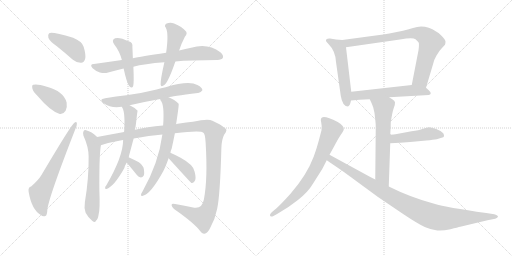
t = 0.00 s
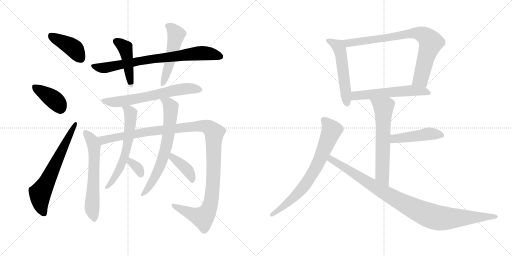
t = 3.02 s
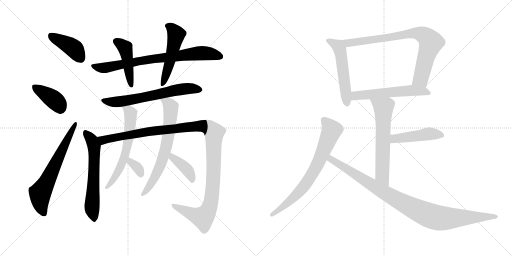
t = 6.03 s
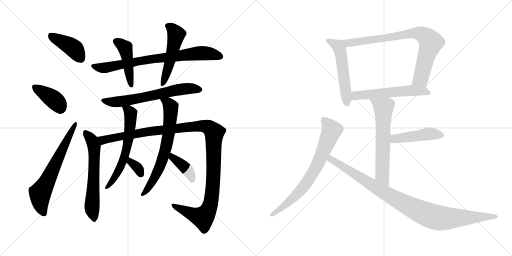
t = 9.05 s
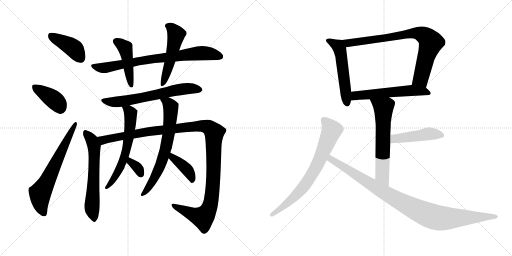
t = 12.07 s
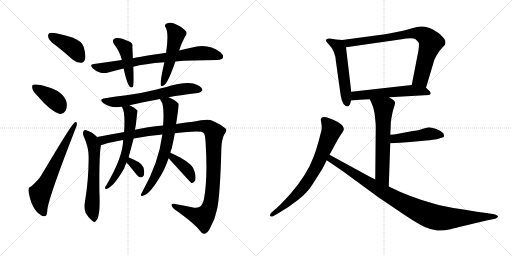
t = 15.09 s

The animated SVG that drew these frames (rendered in a browser with its animation timeline set to each time). Animation: 20 CSS @keyframes rules; one cycle of 15.09 s.

<svg version="1.1" viewBox="0 0 2048 1024" xmlns="http://www.w3.org/2000/svg">
  <g stroke="lightgray" stroke-dasharray="1,1" stroke-width="1" transform="scale(4, 4)">
    <line x1="0" y1="0" x2="256" y2="256"></line>
    <line x1="256" y1="0" x2="0" y2="256"></line>
    <line x1="128" y1="0" x2="128" y2="256"></line>
    <line x1="0" y1="128" x2="256" y2="128"></line>
    <line x1="256" y1="0" x2="512" y2="256"></line>
    <line x1="512" y1="0" x2="256" y2="256"></line>
    <line x1="384" y1="0" x2="384" y2="256"></line>
    <line x1="256" y1="128" x2="512" y2="128"></line>
  </g>
<g transform="scale(1, -1) translate(0, -850)">
   <style type="text/css">
    @keyframes keyframes0 {
      from {
       stroke: black;
       stroke-dashoffset: 412;
       stroke-width: 128;
       }
       57% {
       animation-timing-function: step-end;
       stroke: black;
       stroke-dashoffset: 0;
       stroke-width: 128;
       }
       to {
       stroke: black;
       stroke-width: 1024;
       }
       }
       #make-me-a-hanzi-animation-0 {
         animation: keyframes0 0.585286s both;
         animation-delay: 0.000000s;
         animation-timing-function: linear;
       }
    @keyframes keyframes1 {
      from {
       stroke: black;
       stroke-dashoffset: 391;
       stroke-width: 128;
       }
       56% {
       animation-timing-function: step-end;
       stroke: black;
       stroke-dashoffset: 0;
       stroke-width: 128;
       }
       to {
       stroke: black;
       stroke-width: 1024;
       }
       }
       #make-me-a-hanzi-animation-1 {
         animation: keyframes1 0.568197s both;
         animation-delay: 0.585286s;
         animation-timing-function: linear;
       }
    @keyframes keyframes2 {
      from {
       stroke: black;
       stroke-dashoffset: 649;
       stroke-width: 128;
       }
       68% {
       animation-timing-function: step-end;
       stroke: black;
       stroke-dashoffset: 0;
       stroke-width: 128;
       }
       to {
       stroke: black;
       stroke-width: 1024;
       }
       }
       #make-me-a-hanzi-animation-2 {
         animation: keyframes2 0.778158s both;
         animation-delay: 1.153483s;
         animation-timing-function: linear;
       }
    @keyframes keyframes3 {
      from {
       stroke: black;
       stroke-dashoffset: 772;
       stroke-width: 128;
       }
       72% {
       animation-timing-function: step-end;
       stroke: black;
       stroke-dashoffset: 0;
       stroke-width: 128;
       }
       to {
       stroke: black;
       stroke-width: 1024;
       }
       }
       #make-me-a-hanzi-animation-3 {
         animation: keyframes3 0.878255s both;
         animation-delay: 1.931641s;
         animation-timing-function: linear;
       }
    @keyframes keyframes4 {
      from {
       stroke: black;
       stroke-dashoffset: 451;
       stroke-width: 128;
       }
       59% {
       animation-timing-function: step-end;
       stroke: black;
       stroke-dashoffset: 0;
       stroke-width: 128;
       }
       to {
       stroke: black;
       stroke-width: 1024;
       }
       }
       #make-me-a-hanzi-animation-4 {
         animation: keyframes4 0.617025s both;
         animation-delay: 2.809896s;
         animation-timing-function: linear;
       }
    @keyframes keyframes5 {
      from {
       stroke: black;
       stroke-dashoffset: 513;
       stroke-width: 128;
       }
       63% {
       animation-timing-function: step-end;
       stroke: black;
       stroke-dashoffset: 0;
       stroke-width: 128;
       }
       to {
       stroke: black;
       stroke-width: 1024;
       }
       }
       #make-me-a-hanzi-animation-5 {
         animation: keyframes5 0.667480s both;
         animation-delay: 3.426921s;
         animation-timing-function: linear;
       }
    @keyframes keyframes6 {
      from {
       stroke: black;
       stroke-dashoffset: 646;
       stroke-width: 128;
       }
       68% {
       animation-timing-function: step-end;
       stroke: black;
       stroke-dashoffset: 0;
       stroke-width: 128;
       }
       to {
       stroke: black;
       stroke-width: 1024;
       }
       }
       #make-me-a-hanzi-animation-6 {
         animation: keyframes6 0.775716s both;
         animation-delay: 4.094401s;
         animation-timing-function: linear;
       }
    @keyframes keyframes7 {
      from {
       stroke: black;
       stroke-dashoffset: 617;
       stroke-width: 128;
       }
       67% {
       animation-timing-function: step-end;
       stroke: black;
       stroke-dashoffset: 0;
       stroke-width: 128;
       }
       to {
       stroke: black;
       stroke-width: 1024;
       }
       }
       #make-me-a-hanzi-animation-7 {
         animation: keyframes7 0.752116s both;
         animation-delay: 4.870117s;
         animation-timing-function: linear;
       }
    @keyframes keyframes8 {
      from {
       stroke: black;
       stroke-dashoffset: 1208;
       stroke-width: 128;
       }
       80% {
       animation-timing-function: step-end;
       stroke: black;
       stroke-dashoffset: 0;
       stroke-width: 128;
       }
       to {
       stroke: black;
       stroke-width: 1024;
       }
       }
       #make-me-a-hanzi-animation-8 {
         animation: keyframes8 1.233073s both;
         animation-delay: 5.622233s;
         animation-timing-function: linear;
       }
    @keyframes keyframes9 {
      from {
       stroke: black;
       stroke-dashoffset: 612;
       stroke-width: 128;
       }
       67% {
       animation-timing-function: step-end;
       stroke: black;
       stroke-dashoffset: 0;
       stroke-width: 128;
       }
       to {
       stroke: black;
       stroke-width: 1024;
       }
       }
       #make-me-a-hanzi-animation-9 {
         animation: keyframes9 0.748047s both;
         animation-delay: 6.855306s;
         animation-timing-function: linear;
       }
    @keyframes keyframes10 {
      from {
       stroke: black;
       stroke-dashoffset: 333;
       stroke-width: 128;
       }
       52% {
       animation-timing-function: step-end;
       stroke: black;
       stroke-dashoffset: 0;
       stroke-width: 128;
       }
       to {
       stroke: black;
       stroke-width: 1024;
       }
       }
       #make-me-a-hanzi-animation-10 {
         animation: keyframes10 0.520996s both;
         animation-delay: 7.603353s;
         animation-timing-function: linear;
       }
    @keyframes keyframes11 {
      from {
       stroke: black;
       stroke-dashoffset: 678;
       stroke-width: 128;
       }
       69% {
       animation-timing-function: step-end;
       stroke: black;
       stroke-dashoffset: 0;
       stroke-width: 128;
       }
       to {
       stroke: black;
       stroke-width: 1024;
       }
       }
       #make-me-a-hanzi-animation-11 {
         animation: keyframes11 0.801758s both;
         animation-delay: 8.124349s;
         animation-timing-function: linear;
       }
    @keyframes keyframes12 {
      from {
       stroke: black;
       stroke-dashoffset: 398;
       stroke-width: 128;
       }
       56% {
       animation-timing-function: step-end;
       stroke: black;
       stroke-dashoffset: 0;
       stroke-width: 128;
       }
       to {
       stroke: black;
       stroke-width: 1024;
       }
       }
       #make-me-a-hanzi-animation-12 {
         animation: keyframes12 0.573893s both;
         animation-delay: 8.926107s;
         animation-timing-function: linear;
       }
    @keyframes keyframes13 {
      from {
       stroke: black;
       stroke-dashoffset: 534;
       stroke-width: 128;
       }
       63% {
       animation-timing-function: step-end;
       stroke: black;
       stroke-dashoffset: 0;
       stroke-width: 128;
       }
       to {
       stroke: black;
       stroke-width: 1024;
       }
       }
       #make-me-a-hanzi-animation-13 {
         animation: keyframes13 0.684570s both;
         animation-delay: 9.500000s;
         animation-timing-function: linear;
       }
    @keyframes keyframes14 {
      from {
       stroke: black;
       stroke-dashoffset: 805;
       stroke-width: 128;
       }
       72% {
       animation-timing-function: step-end;
       stroke: black;
       stroke-dashoffset: 0;
       stroke-width: 128;
       }
       to {
       stroke: black;
       stroke-width: 1024;
       }
       }
       #make-me-a-hanzi-animation-14 {
         animation: keyframes14 0.905111s both;
         animation-delay: 10.184570s;
         animation-timing-function: linear;
       }
    @keyframes keyframes15 {
      from {
       stroke: black;
       stroke-dashoffset: 567;
       stroke-width: 128;
       }
       65% {
       animation-timing-function: step-end;
       stroke: black;
       stroke-dashoffset: 0;
       stroke-width: 128;
       }
       to {
       stroke: black;
       stroke-width: 1024;
       }
       }
       #make-me-a-hanzi-animation-15 {
         animation: keyframes15 0.711426s both;
         animation-delay: 11.089681s;
         animation-timing-function: linear;
       }
    @keyframes keyframes16 {
      from {
       stroke: black;
       stroke-dashoffset: 627;
       stroke-width: 128;
       }
       67% {
       animation-timing-function: step-end;
       stroke: black;
       stroke-dashoffset: 0;
       stroke-width: 128;
       }
       to {
       stroke: black;
       stroke-width: 1024;
       }
       }
       #make-me-a-hanzi-animation-16 {
         animation: keyframes16 0.760254s both;
         animation-delay: 11.801107s;
         animation-timing-function: linear;
       }
    @keyframes keyframes17 {
      from {
       stroke: black;
       stroke-dashoffset: 463;
       stroke-width: 128;
       }
       60% {
       animation-timing-function: step-end;
       stroke: black;
       stroke-dashoffset: 0;
       stroke-width: 128;
       }
       to {
       stroke: black;
       stroke-width: 1024;
       }
       }
       #make-me-a-hanzi-animation-17 {
         animation: keyframes17 0.626790s both;
         animation-delay: 12.561361s;
         animation-timing-function: linear;
       }
    @keyframes keyframes18 {
      from {
       stroke: black;
       stroke-dashoffset: 733;
       stroke-width: 128;
       }
       70% {
       animation-timing-function: step-end;
       stroke: black;
       stroke-dashoffset: 0;
       stroke-width: 128;
       }
       to {
       stroke: black;
       stroke-width: 1024;
       }
       }
       #make-me-a-hanzi-animation-18 {
         animation: keyframes18 0.846517s both;
         animation-delay: 13.188151s;
         animation-timing-function: linear;
       }
    @keyframes keyframes19 {
      from {
       stroke: black;
       stroke-dashoffset: 983;
       stroke-width: 128;
       }
       76% {
       animation-timing-function: step-end;
       stroke: black;
       stroke-dashoffset: 0;
       stroke-width: 128;
       }
       to {
       stroke: black;
       stroke-width: 1024;
       }
       }
       #make-me-a-hanzi-animation-19 {
         animation: keyframes19 1.049967s both;
         animation-delay: 14.034668s;
         animation-timing-function: linear;
       }
</style>
<path d="M 227.5 665.0 Q 258.5 640.0 291.5 611.0 Q 307.5 598.0 324.5 599.0 Q 336.5 600.0 340.5 614.0 Q 344.5 630.0 334.5 663.0 Q 327.5 685.0 292.5 699.0 Q 207.5 724.0 196.5 717.0 Q 190.5 713.0 193.5 699.0 Q 197.5 686.0 227.5 665.0 Z" fill="lightgray"></path> 
<path d="M 149.5 467.0 Q 200.5 407.0 236.5 395.0 Q 252.5 391.0 262.5 407.0 Q 269.5 420.0 266.5 440.0 Q 254.5 485.0 187.5 503.0 Q 147.5 516.0 133.5 511.0 Q 126.5 510.0 129.5 496.0 Q 132.5 483.0 149.5 467.0 Z" fill="lightgray"></path> 
<path d="M 124.5 104.0 Q 111.5 101.0 114.5 83.0 Q 126.5 11.0 163.5 -10.0 Q 170.5 -17.0 181.5 -14.0 Q 188.5 -13.0 189.5 13.0 Q 196.5 65.0 301.5 334.0 Q 308.5 350.0 307.5 356.0 Q 306.5 366.0 297.5 359.0 Q 285.5 352.0 166.5 151.0 Q 153.5 129.0 124.5 104.0 Z" fill="lightgray"></path> 
<path d="M 701.5 604.0 Q 758.5 610.0 869.5 610.0 Q 887.5 611.0 891.5 619.0 Q 895.5 629.0 881.5 641.0 Q 830.5 680.0 764.5 659.0 Q 742.5 655.0 716.5 648.0 L 664.5 639.0 Q 561.5 624.0 531.5 617.0 L 487.5 610.0 Q 432.5 603.0 375.5 594.0 Q 356.5 593.0 370.5 577.0 Q 383.5 565.0 399.5 560.0 Q 418.5 556.0 432.5 560.0 Q 462.5 569.0 494.5 576.0 L 533.5 583.0 Q 576.5 595.0 657.5 601.0 L 701.5 604.0 Z" fill="lightgray"></path> 
<path d="M 531.5 617.0 Q 530.5 642.0 529.5 662.0 Q 532.5 680.0 514.5 685.0 Q 477.5 703.0 460.5 697.0 Q 444.5 690.0 456.5 673.0 Q 478.5 645.0 487.5 610.0 L 494.5 576.0 Q 507.5 516.0 517.5 505.0 Q 527.5 495.0 532.5 505.0 Q 536.5 518.0 533.5 583.0 L 531.5 617.0 Z" fill="lightgray"></path> 
<path d="M 716.5 648.0 Q 723.5 672.0 739.5 703.0 Q 752.5 718.0 741.5 727.0 Q 729.5 742.0 696.5 756.0 Q 680.5 763.0 664.5 755.0 Q 655.5 748.0 663.5 739.0 Q 675.5 715.0 664.5 639.0 L 657.5 601.0 Q 641.5 531.0 642.5 512.0 Q 643.5 499.0 658.5 511.0 Q 673.5 523.0 701.5 604.0 L 716.5 648.0 Z" fill="lightgray"></path> 
<path d="M 674.5 461.0 Q 683.5 464.0 791.5 478.0 Q 801.5 477.0 809.5 489.0 Q 810.5 499.0 789.5 510.0 Q 755.5 529.0 662.5 501.0 Q 644.5 498.0 626.5 492.0 Q 562.5 476.0 505.5 469.0 Q 465.5 465.0 420.5 457.0 Q 392.5 453.0 414.5 437.0 Q 444.5 416.0 487.5 423.0 L 518.5 429.0 Q 573.5 442.0 640.5 454.0 L 674.5 461.0 Z" fill="lightgray"></path> 
<path d="M 388.5 302.0 Q 366.5 324.0 344.5 329.0 Q 338.5 333.0 334.5 326.0 Q 330.5 320.0 333.5 308.0 Q 354.5 262.0 354.5 224.0 Q 355.5 137.0 339.5 41.0 Q 335.5 19.0 342.5 -1.0 Q 352.5 -20.0 368.5 -33.0 Q 381.5 -43.0 384.5 -32.0 Q 391.5 -28.0 394.5 -8.0 Q 400.5 13.0 397.5 87.0 Q 396.5 216.0 402.5 262.0 Q 403.5 266.0 403.5 269.0 C 405.5 286.0 405.5 286.0 388.5 302.0 Z" fill="lightgray"></path> 
<path d="M 699.5 317.0 Q 804.5 329.0 813.5 319.0 Q 820.5 315.0 822.5 279.0 Q 831.5 134.0 815.5 52.0 Q 808.5 15.0 777.5 19.0 Q 737.5 28.0 700.5 34.0 Q 687.5 38.0 686.5 31.0 Q 685.5 24.0 697.5 13.0 Q 776.5 -42.0 800.5 -74.0 Q 809.5 -87.0 817.5 -85.0 Q 830.5 -84.0 841.5 -60.0 Q 860.5 -26.0 868.5 14.0 Q 880.5 68.0 885.5 258.0 Q 886.5 292.0 896.5 311.0 Q 912.5 332.0 900.5 337.0 Q 884.5 352.0 849.5 367.0 Q 833.5 377.0 771.5 363.0 Q 711.5 357.0 703.5 353.0 L 652.5 348.0 Q 588.5 342.0 539.5 331.0 L 496.5 322.0 Q 441.5 312.0 388.5 302.0 C 359.5 296.0 374.5 261.0 403.5 269.0 Q 439.5 281.0 486.5 289.0 Q 487.5 290.0 492.5 290.0 L 534.5 296.0 Q 597.5 308.0 649.5 312.0 L 699.5 317.0 Z" fill="lightgray"></path> 
<path d="M 487.5 423.0 Q 487.5 422.0 489.5 419.0 Q 501.5 398.0 496.5 322.0 L 492.5 290.0 Q 492.5 224.0 425.5 109.0 Q 421.5 105.0 420.5 100.0 Q 419.5 93.0 425.5 94.0 Q 455.5 103.0 497.5 178.0 Q 497.5 184.0 506.5 199.0 L 514.5 221.0 Q 532.5 288.0 534.5 296.0 L 539.5 331.0 Q 542.5 340.0 545.5 370.0 Q 549.5 406.0 550.5 407.0 Q 538.5 420.0 518.5 429.0 C 491.5 443.0 474.5 450.0 487.5 423.0 Z" fill="lightgray"></path> 
<path d="M 506.5 199.0 Q 515.5 190.0 547.5 150.0 Q 554.5 141.0 563.5 140.0 Q 570.5 140.0 574.5 147.0 Q 578.5 154.0 575.5 173.0 Q 574.5 186.0 555.5 201.0 Q 536.5 211.0 514.5 221.0 C 487.5 233.0 485.5 221.0 506.5 199.0 Z" fill="lightgray"></path> 
<path d="M 681.5 239.0 Q 682.5 248.0 686.5 255.0 Q 693.5 286.0 699.5 317.0 L 703.5 353.0 Q 703.5 354.0 704.5 354.0 Q 716.5 432.0 714.5 435.0 Q 701.5 450.0 674.5 461.0 C 647.5 473.0 626.5 481.0 640.5 454.0 Q 640.5 453.0 642.5 448.0 Q 658.5 432.0 652.5 348.0 L 649.5 312.0 Q 634.5 198.0 570.5 85.0 Q 566.5 79.0 564.5 74.0 Q 561.5 64.0 571.5 67.0 Q 602.5 73.0 653.5 166.0 Q 654.5 170.0 656.5 172.0 Q 666.5 194.0 674.5 217.0 L 681.5 239.0 Z" fill="lightgray"></path> 
<path d="M 674.5 217.0 Q 762.5 120.0 765.5 118.0 Q 771.5 117.0 777.5 124.0 Q 786.5 133.0 778.5 163.0 Q 775.5 190.0 722.5 219.0 Q 697.5 232.0 681.5 239.0 C 654.5 251.0 654.5 239.0 674.5 217.0 Z" fill="lightgray"></path> 
<path d="M 1369.0 690.0 L 1344.0 692.0 L 1320.0 696.0 Q 1312.0 697.0 1307.0 694.0 Q 1304.0 691.0 1304.0 688.0 Q 1302.0 686.0 1313.0 675.0 Q 1342.0 646.0 1344.0 602.0 L 1363.0 467.0 Q 1370.0 424.0 1392.0 424.0 Q 1400.0 427.0 1404.0 448.0 L 1405.0 483.0 L 1384.0 661.0 C 1381.0 689.0 1381.0 689.0 1369.0 690.0 Z" fill="lightgray"></path> 
<path d="M 1704.0 499.0 L 1733.0 596.0 Q 1735.0 609.0 1746.0 628.0 Q 1756.0 646.0 1767.0 657.0 L 1780.0 671.0 Q 1782.0 677.0 1782.0 684.0 Q 1782.0 691.0 1764.0 709.0 Q 1746.0 727.0 1715.0 739.0 Q 1683.0 750.0 1652.0 738.0 Q 1638.0 733.0 1612.0 727.0 L 1557.0 716.0 Q 1534.0 712.0 1510.0 709.0 L 1369.0 690.0 C 1339.0 686.0 1354.0 657.0 1384.0 661.0 L 1600.0 692.0 Q 1652.0 701.0 1662.0 693.0 Q 1672.0 685.0 1675.0 679.0 Q 1677.0 673.0 1674.0 649.0 L 1647.0 510.0 C 1641.0 481.0 1695.0 470.0 1704.0 499.0 Z" fill="lightgray"></path> 
<path d="M 1557.0 461.0 L 1716.0 470.0 Q 1730.0 475.0 1716.0 488.0 L 1704.0 499.0 C 1687.0 514.0 1677.0 513.0 1647.0 510.0 L 1405.0 483.0 C 1375.0 480.0 1374.0 445.0 1404.0 448.0 L 1438.0 451.0 L 1479.0 453.0 L 1557.0 461.0 Z" fill="lightgray"></path> 
<path d="M 1479.0 453.0 L 1486.0 438.0 Q 1489.0 432.0 1493.0 420.0 L 1498.0 398.0 L 1501.0 372.0 Q 1503.0 354.0 1503.0 342.0 L 1501.0 132.0 C 1501.0 102.0 1554.0 74.0 1555.0 104.0 L 1561.0 277.0 L 1561.0 311.0 L 1562.0 330.0 Q 1563.0 343.0 1563.0 360.0 Q 1569.0 401.0 1575.0 418.0 Q 1581.0 434.0 1580.0 441.0 Q 1579.0 447.0 1569.0 453.0 Q 1559.0 459.0 1557.0 461.0 C 1532.0 478.0 1466.0 480.0 1479.0 453.0 Z" fill="lightgray"></path> 
<path d="M 1561.0 277.0 L 1600.0 279.0 L 1641.0 282.0 L 1705.0 288.0 Q 1735.0 291.0 1747.0 293.0 L 1766.0 299.0 Q 1775.0 301.0 1776.0 305.0 Q 1777.0 309.0 1773.0 317.0 Q 1766.0 326.0 1745.0 334.0 Q 1724.0 341.0 1716.0 341.0 Q 1708.0 341.0 1692.0 335.0 Q 1676.0 329.0 1646.0 325.0 L 1582.0 313.0 Q 1577.0 313.0 1561.0 311.0 C 1531.0 307.0 1531.0 275.0 1561.0 277.0 Z" fill="lightgray"></path> 
<path d="M 1318.0 231.0 L 1334.0 260.0 Q 1353.0 297.0 1364.0 312.5 Q 1375.0 328.0 1375.0 331.0 Q 1378.0 346.0 1351.0 362.0 Q 1289.0 393.0 1284.0 375.0 Q 1282.0 371.0 1285.0 359.5 Q 1288.0 348.0 1286.0 329.0 L 1275.0 287.0 Q 1265.0 250.0 1255.0 224.0 Q 1228.0 151.0 1162.0 75.0 Q 1125.0 34.0 1106.0 17.0 L 1088.0 2.0 Q 1077.0 -9.0 1081.0 -13.5 Q 1085.0 -18.0 1092.0 -15.0 L 1110.0 -5.0 Q 1153.0 19.0 1193.0 51.0 Q 1233.0 83.0 1251.0 114.0 L 1289.0 174.0 L 1307.0 209.0 L 1318.0 231.0 Z" fill="lightgray"></path> 
<path d="M 1501.0 132.0 L 1483.0 141.0 L 1318.0 231.0 C 1292.0 245.0 1282.0 226.0 1307.0 209.0 L 1323.0 198.0 Q 1363.0 171.0 1377.0 161.0 L 1512.0 62.0 L 1614.0 -7.0 Q 1671.0 -45.0 1699.0 -58.0 Q 1727.0 -70.0 1749.0 -72.0 Q 1771.0 -74.0 1802.0 -67.0 Q 1832.0 -59.0 1841.0 -57.0 L 1950.0 -31.0 L 1981.0 -25.0 Q 1995.0 -18.0 1991.0 -14.0 Q 1987.0 -9.0 1977.0 -7.0 L 1945.0 -2.0 Q 1785.0 20.0 1737.0 35.0 Q 1643.0 60.0 1555.0 104.0 L 1501.0 132.0 Z" fill="lightgray"></path> 
      <clipPath id="make-me-a-hanzi-clip-0">
      <path d="M 227.5 665.0 Q 258.5 640.0 291.5 611.0 Q 307.5 598.0 324.5 599.0 Q 336.5 600.0 340.5 614.0 Q 344.5 630.0 334.5 663.0 Q 327.5 685.0 292.5 699.0 Q 207.5 724.0 196.5 717.0 Q 190.5 713.0 193.5 699.0 Q 197.5 686.0 227.5 665.0 Z" fill="lightgray"></path>
      </clipPath>
      <path clip-path="url(#make-me-a-hanzi-clip-0)" d="M 201.5 710.0 L 293.5 658.0 L 322.5 617.0 " fill="none" id="make-me-a-hanzi-animation-0" stroke-dasharray="284 568" stroke-linecap="round"></path>

      <clipPath id="make-me-a-hanzi-clip-1">
      <path d="M 149.5 467.0 Q 200.5 407.0 236.5 395.0 Q 252.5 391.0 262.5 407.0 Q 269.5 420.0 266.5 440.0 Q 254.5 485.0 187.5 503.0 Q 147.5 516.0 133.5 511.0 Q 126.5 510.0 129.5 496.0 Q 132.5 483.0 149.5 467.0 Z" fill="lightgray"></path>
      </clipPath>
      <path clip-path="url(#make-me-a-hanzi-clip-1)" d="M 139.5 501.0 L 210.5 456.0 L 242.5 417.0 " fill="none" id="make-me-a-hanzi-animation-1" stroke-dasharray="263 526" stroke-linecap="round"></path>

      <clipPath id="make-me-a-hanzi-clip-2">
      <path d="M 124.5 104.0 Q 111.5 101.0 114.5 83.0 Q 126.5 11.0 163.5 -10.0 Q 170.5 -17.0 181.5 -14.0 Q 188.5 -13.0 189.5 13.0 Q 196.5 65.0 301.5 334.0 Q 308.5 350.0 307.5 356.0 Q 306.5 366.0 297.5 359.0 Q 285.5 352.0 166.5 151.0 Q 153.5 129.0 124.5 104.0 Z" fill="lightgray"></path>
      </clipPath>
      <path clip-path="url(#make-me-a-hanzi-clip-2)" d="M 175.5 -4.0 L 163.5 27.0 L 160.5 76.0 L 301.5 353.0 " fill="none" id="make-me-a-hanzi-animation-2" stroke-dasharray="521 1042" stroke-linecap="round"></path>

      <clipPath id="make-me-a-hanzi-clip-3">
      <path d="M 701.5 604.0 Q 758.5 610.0 869.5 610.0 Q 887.5 611.0 891.5 619.0 Q 895.5 629.0 881.5 641.0 Q 830.5 680.0 764.5 659.0 Q 742.5 655.0 716.5 648.0 L 664.5 639.0 Q 561.5 624.0 531.5 617.0 L 487.5 610.0 Q 432.5 603.0 375.5 594.0 Q 356.5 593.0 370.5 577.0 Q 383.5 565.0 399.5 560.0 Q 418.5 556.0 432.5 560.0 Q 462.5 569.0 494.5 576.0 L 533.5 583.0 Q 576.5 595.0 657.5 601.0 L 701.5 604.0 Z" fill="lightgray"></path>
      </clipPath>
      <path clip-path="url(#make-me-a-hanzi-clip-3)" d="M 372.5 586.0 L 408.5 578.0 L 582.5 611.0 L 792.5 638.0 L 828.5 637.0 L 881.5 624.0 " fill="none" id="make-me-a-hanzi-animation-3" stroke-dasharray="644 1288" stroke-linecap="round"></path>

      <clipPath id="make-me-a-hanzi-clip-4">
      <path d="M 531.5 617.0 Q 530.5 642.0 529.5 662.0 Q 532.5 680.0 514.5 685.0 Q 477.5 703.0 460.5 697.0 Q 444.5 690.0 456.5 673.0 Q 478.5 645.0 487.5 610.0 L 494.5 576.0 Q 507.5 516.0 517.5 505.0 Q 527.5 495.0 532.5 505.0 Q 536.5 518.0 533.5 583.0 L 531.5 617.0 Z" fill="lightgray"></path>
      </clipPath>
      <path clip-path="url(#make-me-a-hanzi-clip-4)" d="M 464.5 684.0 L 500.5 659.0 L 525.5 510.0 " fill="none" id="make-me-a-hanzi-animation-4" stroke-dasharray="323 646" stroke-linecap="round"></path>

      <clipPath id="make-me-a-hanzi-clip-5">
      <path d="M 716.5 648.0 Q 723.5 672.0 739.5 703.0 Q 752.5 718.0 741.5 727.0 Q 729.5 742.0 696.5 756.0 Q 680.5 763.0 664.5 755.0 Q 655.5 748.0 663.5 739.0 Q 675.5 715.0 664.5 639.0 L 657.5 601.0 Q 641.5 531.0 642.5 512.0 Q 643.5 499.0 658.5 511.0 Q 673.5 523.0 701.5 604.0 L 716.5 648.0 Z" fill="lightgray"></path>
      </clipPath>
      <path clip-path="url(#make-me-a-hanzi-clip-5)" d="M 669.5 747.0 L 693.5 730.0 L 704.5 711.0 L 679.5 600.0 L 650.5 513.0 " fill="none" id="make-me-a-hanzi-animation-5" stroke-dasharray="385 770" stroke-linecap="round"></path>

      <clipPath id="make-me-a-hanzi-clip-6">
      <path d="M 674.5 461.0 Q 683.5 464.0 791.5 478.0 Q 801.5 477.0 809.5 489.0 Q 810.5 499.0 789.5 510.0 Q 755.5 529.0 662.5 501.0 Q 644.5 498.0 626.5 492.0 Q 562.5 476.0 505.5 469.0 Q 465.5 465.0 420.5 457.0 Q 392.5 453.0 414.5 437.0 Q 444.5 416.0 487.5 423.0 L 518.5 429.0 Q 573.5 442.0 640.5 454.0 L 674.5 461.0 Z" fill="lightgray"></path>
      </clipPath>
      <path clip-path="url(#make-me-a-hanzi-clip-6)" d="M 415.5 448.0 L 439.5 442.0 L 506.5 447.0 L 718.5 492.0 L 760.5 496.0 L 799.5 491.0 " fill="none" id="make-me-a-hanzi-animation-6" stroke-dasharray="518 1036" stroke-linecap="round"></path>

      <clipPath id="make-me-a-hanzi-clip-7">
      <path d="M 388.5 302.0 Q 366.5 324.0 344.5 329.0 Q 338.5 333.0 334.5 326.0 Q 330.5 320.0 333.5 308.0 Q 354.5 262.0 354.5 224.0 Q 355.5 137.0 339.5 41.0 Q 335.5 19.0 342.5 -1.0 Q 352.5 -20.0 368.5 -33.0 Q 381.5 -43.0 384.5 -32.0 Q 391.5 -28.0 394.5 -8.0 Q 400.5 13.0 397.5 87.0 Q 396.5 216.0 402.5 262.0 Q 403.5 266.0 403.5 269.0 C 405.5 286.0 405.5 286.0 388.5 302.0 Z" fill="lightgray"></path>
      </clipPath>
      <path clip-path="url(#make-me-a-hanzi-clip-7)" d="M 341.5 320.0 L 368.5 286.0 L 376.5 260.0 L 368.5 13.0 L 376.5 -30.0 " fill="none" id="make-me-a-hanzi-animation-7" stroke-dasharray="489 978" stroke-linecap="round"></path>

      <clipPath id="make-me-a-hanzi-clip-8">
      <path d="M 699.5 317.0 Q 804.5 329.0 813.5 319.0 Q 820.5 315.0 822.5 279.0 Q 831.5 134.0 815.5 52.0 Q 808.5 15.0 777.5 19.0 Q 737.5 28.0 700.5 34.0 Q 687.5 38.0 686.5 31.0 Q 685.5 24.0 697.5 13.0 Q 776.5 -42.0 800.5 -74.0 Q 809.5 -87.0 817.5 -85.0 Q 830.5 -84.0 841.5 -60.0 Q 860.5 -26.0 868.5 14.0 Q 880.5 68.0 885.5 258.0 Q 886.5 292.0 896.5 311.0 Q 912.5 332.0 900.5 337.0 Q 884.5 352.0 849.5 367.0 Q 833.5 377.0 771.5 363.0 Q 711.5 357.0 703.5 353.0 L 652.5 348.0 Q 588.5 342.0 539.5 331.0 L 496.5 322.0 Q 441.5 312.0 388.5 302.0 C 359.5 296.0 374.5 261.0 403.5 269.0 Q 439.5 281.0 486.5 289.0 Q 487.5 290.0 492.5 290.0 L 534.5 296.0 Q 597.5 308.0 649.5 312.0 L 699.5 317.0 Z" fill="lightgray"></path>
      </clipPath>
      <path clip-path="url(#make-me-a-hanzi-clip-8)" d="M 396.5 299.0 L 417.5 290.0 L 587.5 323.0 L 787.5 346.0 L 825.5 344.0 L 844.5 334.0 L 856.5 319.0 L 854.5 163.0 L 846.5 58.0 L 833.5 11.0 L 811.5 -20.0 L 712.5 16.0 L 694.5 29.0 " fill="none" id="make-me-a-hanzi-animation-8" stroke-dasharray="1080 2160" stroke-linecap="round"></path>

      <clipPath id="make-me-a-hanzi-clip-9">
      <path d="M 487.5 423.0 Q 487.5 422.0 489.5 419.0 Q 501.5 398.0 496.5 322.0 L 492.5 290.0 Q 492.5 224.0 425.5 109.0 Q 421.5 105.0 420.5 100.0 Q 419.5 93.0 425.5 94.0 Q 455.5 103.0 497.5 178.0 Q 497.5 184.0 506.5 199.0 L 514.5 221.0 Q 532.5 288.0 534.5 296.0 L 539.5 331.0 Q 542.5 340.0 545.5 370.0 Q 549.5 406.0 550.5 407.0 Q 538.5 420.0 518.5 429.0 C 491.5 443.0 474.5 450.0 487.5 423.0 Z" fill="lightgray"></path>
      </clipPath>
      <path clip-path="url(#make-me-a-hanzi-clip-9)" d="M 495.5 424.0 L 522.5 397.0 L 511.5 277.0 L 479.5 175.0 L 427.5 101.0 " fill="none" id="make-me-a-hanzi-animation-9" stroke-dasharray="484 968" stroke-linecap="round"></path>

      <clipPath id="make-me-a-hanzi-clip-10">
      <path d="M 506.5 199.0 Q 515.5 190.0 547.5 150.0 Q 554.5 141.0 563.5 140.0 Q 570.5 140.0 574.5 147.0 Q 578.5 154.0 575.5 173.0 Q 574.5 186.0 555.5 201.0 Q 536.5 211.0 514.5 221.0 C 487.5 233.0 485.5 221.0 506.5 199.0 Z" fill="lightgray"></path>
      </clipPath>
      <path clip-path="url(#make-me-a-hanzi-clip-10)" d="M 519.5 213.0 L 521.5 202.0 L 547.5 182.0 L 563.5 153.0 " fill="none" id="make-me-a-hanzi-animation-10" stroke-dasharray="205 410" stroke-linecap="round"></path>

      <clipPath id="make-me-a-hanzi-clip-11">
      <path d="M 681.5 239.0 Q 682.5 248.0 686.5 255.0 Q 693.5 286.0 699.5 317.0 L 703.5 353.0 Q 703.5 354.0 704.5 354.0 Q 716.5 432.0 714.5 435.0 Q 701.5 450.0 674.5 461.0 C 647.5 473.0 626.5 481.0 640.5 454.0 Q 640.5 453.0 642.5 448.0 Q 658.5 432.0 652.5 348.0 L 649.5 312.0 Q 634.5 198.0 570.5 85.0 Q 566.5 79.0 564.5 74.0 Q 561.5 64.0 571.5 67.0 Q 602.5 73.0 653.5 166.0 Q 654.5 170.0 656.5 172.0 Q 666.5 194.0 674.5 217.0 L 681.5 239.0 Z" fill="lightgray"></path>
      </clipPath>
      <path clip-path="url(#make-me-a-hanzi-clip-11)" d="M 646.5 453.0 L 673.5 437.0 L 683.5 422.0 L 672.5 298.0 L 632.5 165.0 L 590.5 93.0 L 572.5 75.0 " fill="none" id="make-me-a-hanzi-animation-11" stroke-dasharray="550 1100" stroke-linecap="round"></path>

      <clipPath id="make-me-a-hanzi-clip-12">
      <path d="M 674.5 217.0 Q 762.5 120.0 765.5 118.0 Q 771.5 117.0 777.5 124.0 Q 786.5 133.0 778.5 163.0 Q 775.5 190.0 722.5 219.0 Q 697.5 232.0 681.5 239.0 C 654.5 251.0 654.5 239.0 674.5 217.0 Z" fill="lightgray"></path>
      </clipPath>
      <path clip-path="url(#make-me-a-hanzi-clip-12)" d="M 685.5 232.0 L 692.5 215.0 L 722.5 197.0 L 752.5 167.0 L 769.5 124.0 " fill="none" id="make-me-a-hanzi-animation-12" stroke-dasharray="270 540" stroke-linecap="round"></path>

      <clipPath id="make-me-a-hanzi-clip-13">
      <path d="M 1369.0 690.0 L 1344.0 692.0 L 1320.0 696.0 Q 1312.0 697.0 1307.0 694.0 Q 1304.0 691.0 1304.0 688.0 Q 1302.0 686.0 1313.0 675.0 Q 1342.0 646.0 1344.0 602.0 L 1363.0 467.0 Q 1370.0 424.0 1392.0 424.0 Q 1400.0 427.0 1404.0 448.0 L 1405.0 483.0 L 1384.0 661.0 C 1381.0 689.0 1381.0 689.0 1369.0 690.0 Z" fill="lightgray"></path>
      </clipPath>
      <path clip-path="url(#make-me-a-hanzi-clip-13)" d="M 1315.0 686.0 L 1354.0 664.0 L 1360.0 651.0 L 1389.0 434.0 " fill="none" id="make-me-a-hanzi-animation-13" stroke-dasharray="406 812" stroke-linecap="round"></path>

      <clipPath id="make-me-a-hanzi-clip-14">
      <path d="M 1704.0 499.0 L 1733.0 596.0 Q 1735.0 609.0 1746.0 628.0 Q 1756.0 646.0 1767.0 657.0 L 1780.0 671.0 Q 1782.0 677.0 1782.0 684.0 Q 1782.0 691.0 1764.0 709.0 Q 1746.0 727.0 1715.0 739.0 Q 1683.0 750.0 1652.0 738.0 Q 1638.0 733.0 1612.0 727.0 L 1557.0 716.0 Q 1534.0 712.0 1510.0 709.0 L 1369.0 690.0 C 1339.0 686.0 1354.0 657.0 1384.0 661.0 L 1600.0 692.0 Q 1652.0 701.0 1662.0 693.0 Q 1672.0 685.0 1675.0 679.0 Q 1677.0 673.0 1674.0 649.0 L 1647.0 510.0 C 1641.0 481.0 1695.0 470.0 1704.0 499.0 Z" fill="lightgray"></path>
      </clipPath>
      <path clip-path="url(#make-me-a-hanzi-clip-14)" d="M 1377.0 688.0 L 1386.0 680.0 L 1405.0 679.0 L 1667.0 718.0 L 1698.0 708.0 L 1722.0 679.0 L 1683.0 534.0 L 1656.0 516.0 " fill="none" id="make-me-a-hanzi-animation-14" stroke-dasharray="677 1354" stroke-linecap="round"></path>

      <clipPath id="make-me-a-hanzi-clip-15">
      <path d="M 1557.0 461.0 L 1716.0 470.0 Q 1730.0 475.0 1716.0 488.0 L 1704.0 499.0 C 1687.0 514.0 1677.0 513.0 1647.0 510.0 L 1405.0 483.0 C 1375.0 480.0 1374.0 445.0 1404.0 448.0 L 1438.0 451.0 L 1479.0 453.0 L 1557.0 461.0 Z" fill="lightgray"></path>
      </clipPath>
      <path clip-path="url(#make-me-a-hanzi-clip-15)" d="M 1409.0 454.0 L 1430.0 469.0 L 1642.0 488.0 L 1714.0 479.0 " fill="none" id="make-me-a-hanzi-animation-15" stroke-dasharray="439 878" stroke-linecap="round"></path>

      <clipPath id="make-me-a-hanzi-clip-16">
      <path d="M 1479.0 453.0 L 1486.0 438.0 Q 1489.0 432.0 1493.0 420.0 L 1498.0 398.0 L 1501.0 372.0 Q 1503.0 354.0 1503.0 342.0 L 1501.0 132.0 C 1501.0 102.0 1554.0 74.0 1555.0 104.0 L 1561.0 277.0 L 1561.0 311.0 L 1562.0 330.0 Q 1563.0 343.0 1563.0 360.0 Q 1569.0 401.0 1575.0 418.0 Q 1581.0 434.0 1580.0 441.0 Q 1579.0 447.0 1569.0 453.0 Q 1559.0 459.0 1557.0 461.0 C 1532.0 478.0 1466.0 480.0 1479.0 453.0 Z" fill="lightgray"></path>
      </clipPath>
      <path clip-path="url(#make-me-a-hanzi-clip-16)" d="M 1487.0 452.0 L 1534.0 419.0 L 1529.0 149.0 L 1551.0 112.0 " fill="none" id="make-me-a-hanzi-animation-16" stroke-dasharray="499 998" stroke-linecap="round"></path>

      <clipPath id="make-me-a-hanzi-clip-17">
      <path d="M 1561.0 277.0 L 1600.0 279.0 L 1641.0 282.0 L 1705.0 288.0 Q 1735.0 291.0 1747.0 293.0 L 1766.0 299.0 Q 1775.0 301.0 1776.0 305.0 Q 1777.0 309.0 1773.0 317.0 Q 1766.0 326.0 1745.0 334.0 Q 1724.0 341.0 1716.0 341.0 Q 1708.0 341.0 1692.0 335.0 Q 1676.0 329.0 1646.0 325.0 L 1582.0 313.0 Q 1577.0 313.0 1561.0 311.0 C 1531.0 307.0 1531.0 275.0 1561.0 277.0 Z" fill="lightgray"></path>
      </clipPath>
      <path clip-path="url(#make-me-a-hanzi-clip-17)" d="M 1567.0 283.0 L 1577.0 294.0 L 1707.0 314.0 L 1767.0 309.0 " fill="none" id="make-me-a-hanzi-animation-17" stroke-dasharray="335 670" stroke-linecap="round"></path>

      <clipPath id="make-me-a-hanzi-clip-18">
      <path d="M 1318.0 231.0 L 1334.0 260.0 Q 1353.0 297.0 1364.0 312.5 Q 1375.0 328.0 1375.0 331.0 Q 1378.0 346.0 1351.0 362.0 Q 1289.0 393.0 1284.0 375.0 Q 1282.0 371.0 1285.0 359.5 Q 1288.0 348.0 1286.0 329.0 L 1275.0 287.0 Q 1265.0 250.0 1255.0 224.0 Q 1228.0 151.0 1162.0 75.0 Q 1125.0 34.0 1106.0 17.0 L 1088.0 2.0 Q 1077.0 -9.0 1081.0 -13.5 Q 1085.0 -18.0 1092.0 -15.0 L 1110.0 -5.0 Q 1153.0 19.0 1193.0 51.0 Q 1233.0 83.0 1251.0 114.0 L 1289.0 174.0 L 1307.0 209.0 L 1318.0 231.0 Z" fill="lightgray"></path>
      </clipPath>
      <path clip-path="url(#make-me-a-hanzi-clip-18)" d="M 1294.0 371.0 L 1327.0 329.0 L 1269.0 191.0 L 1235.0 132.0 L 1187.0 72.0 L 1087.0 -10.0 " fill="none" id="make-me-a-hanzi-animation-18" stroke-dasharray="605 1210" stroke-linecap="round"></path>

      <clipPath id="make-me-a-hanzi-clip-19">
      <path d="M 1501.0 132.0 L 1483.0 141.0 L 1318.0 231.0 C 1292.0 245.0 1282.0 226.0 1307.0 209.0 L 1323.0 198.0 Q 1363.0 171.0 1377.0 161.0 L 1512.0 62.0 L 1614.0 -7.0 Q 1671.0 -45.0 1699.0 -58.0 Q 1727.0 -70.0 1749.0 -72.0 Q 1771.0 -74.0 1802.0 -67.0 Q 1832.0 -59.0 1841.0 -57.0 L 1950.0 -31.0 L 1981.0 -25.0 Q 1995.0 -18.0 1991.0 -14.0 Q 1987.0 -9.0 1977.0 -7.0 L 1945.0 -2.0 Q 1785.0 20.0 1737.0 35.0 Q 1643.0 60.0 1555.0 104.0 L 1501.0 132.0 Z" fill="lightgray"></path>
      </clipPath>
      <path clip-path="url(#make-me-a-hanzi-clip-19)" d="M 1322.0 222.0 L 1337.0 203.0 L 1522.0 89.0 L 1708.0 -8.0 L 1764.0 -23.0 L 1982.0 -15.0 " fill="none" id="make-me-a-hanzi-animation-19" stroke-dasharray="855 1710" stroke-linecap="round"></path>

</g>
</svg>
